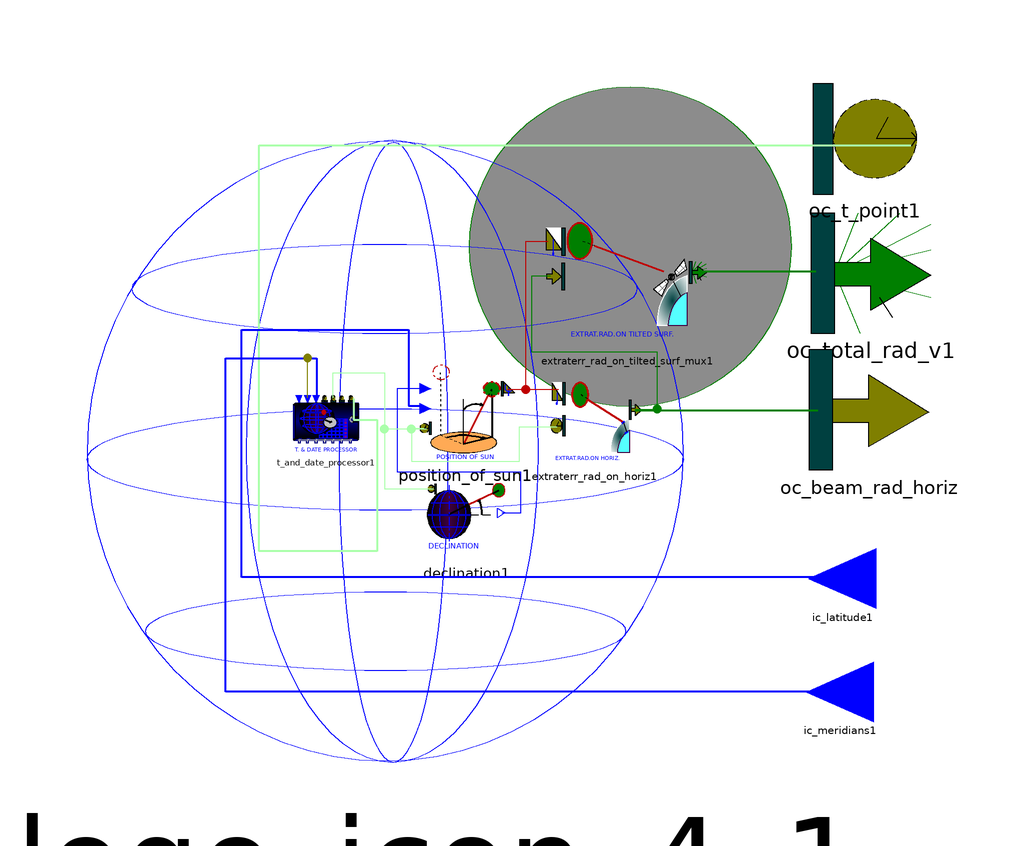

Above is the diagram view of the following Modelica model: its components placed by their Placement annotations and its connect equations drawn as lines.

class global_extraterr
      extends icons.specifics.icon_global_extraterr;
      parameter Integer uf_sim_ini_clt_date=01012001
        "Simulation initial clock date (ddmmyyyy or jjjyy)";
      parameter Integer uf_sim_ini_clt_h_of_d=000000
        "Simulation initial clock time (hhmmss)";
      parameter Boolean apply=false
        "Apply daylight savings time rules ? {true,false}";
      parameter String given_t_dir_name="europe"
        "Daylight savings time directive name from database";
      parameter Real uf_given_latitude=49.45
        "Latitude angle if not entered via connector (-90°...90°)";
      parameter Real uf_given_longitude=7.75
        "Longitude angle if not entered via connector (-180°...180°)";
      parameter Real uf_given_ref_meridian=15
        "Local standard time meridian if not entered via connector (-180°...180°)";

      SOLAR.position_of_sun position_of_sun1
        annotation (extent=[-2.2, -4.1; 12.8, 11.9]);
      SOLAR.extraterr_rad_on_horiz extraterr_rad_on_horiz1
        annotation (extent=[19.8, -4.6; 33.8, 9]);
      TIME.t_and_date_processor t_and_date_processor1(uf_sim_ini_clt_date=
            uf_sim_ini_clt_date, uf_sim_ini_clt_h_of_d=uf_sim_ini_clt_h_of_d)
        annotation (extent=[-23.4, -2.9; -12.4, 7.1]);
      SOLAR.declination declination1 annotation (extent=[-1, -20.8; 12, -7.8]);
      CUTS.oc_total_rad_v oc_total_rad_v1(final n=n_of_surf_orient_def)
        annotation (extent=[62.9, 17.3; 82.9, 37.3]);
      CUTS.oc_t_point oc_t_point1 annotation (extent=[63.2, 40.4; 80.6, 58.8]);
      CUTS.oc_beam_rad oc_beam_rad_horiz
        annotation (extent=[62.6, -5.5; 82.6, 14.5]);
      annotation (
        Coordsys(
          extent=[-61.2, -56.2; 72, 60.4],
          grid=[0.1, 0.1],
          component=[20, 20]),
        Window(
          x=0.1,
          y=0.13,
          width=0.74,
          height=0.69),
        Diagram,
        Icon);
      CUTS.InPort ic_latitude1 annotation (extent=[73.8, -28.6; 62.6, -18.7]);
      CUTS.InPort ic_meridians1(n=2)
        annotation (extent=[73.4, -47.5; 62.2, -37.6]);
      SOLAR.rad_on_surf.tilted.extraterr_rad_on_tilted_surf_mux
        extraterr_rad_on_tilted_surf_mux1
        annotation (extent=[22.3, 15.6; 42.3, 35.6]);
    equation
      connect(declination1.oc_declination1, position_of_sun1.ic_declination)
        annotation (points=[11.4, -12.6848; 14.6, -12.6848; 14.6, -5.9; -6, -5.9;
             -6, 8.1; -1.8, 8.1]);
      connect(t_and_date_processor1.oc_slt_point, declination1.ic_slt_point1)
        annotation (points=[-16.7316, 6.5; -16.7316, 10.7; -8.2, 10.7; -8.2, -8.66667;
             0, -8.66667], style(color=57));
      connect(t_and_date_processor1.oc_slt_point, position_of_sun1.
        ic_slt_point1) annotation (points=[-16.7316, 6.5; -16.7316, 10.7; -8.2,
             10.7; -8.2, 1.3; -1.2, 1.3], style(color=57));
      connect(t_and_date_processor1.ic_meridians_a, t_and_date_processor1.
        ic_meridians) annotation (points=[-21, 6.5; -21, 13.1; -19.6, 13.1; -19.6,
             6.5], style(color=73));
      connect(t_and_date_processor1.oc_clt_point, oc_t_point1) annotation (
          points=[-13.3821, 6.325; -13.3821, 2.8; -9.4, 2.8; -9.4, -19.1; -29.1,
             -19.1; -29.1, 48.6; 79.6, 48.6], style(color=57, thickness=2));
      connect(position_of_sun1.oc_position_of_sun1, extraterr_rad_on_horiz1.
        ic_position_of_sun1)
        annotation (points=[12.3, 7.9; 20.8481, 7.9], style(color=41));
      connect(position_of_sun1.ic_slt_point1, extraterr_rad_on_horiz1.
        ic_slt_point1) annotation (points=[-1.7, 1.3; -3.7, 1.3; -3.7, -4.1;
            14.3, -4.1; 14.3, 1.7; 20.6, 1.7], style(color=57));
      connect(extraterr_rad_on_horiz1.oc_extraterr_rad_on_horiz1,
        oc_beam_rad_horiz) annotation (points=[33.6, 4.4; 64.1, 4.4], style(
            color=45, thickness=2));
      connect(ic_latitude1, position_of_sun1.ic_latitude) annotation (points=[
            69.3, -23.4; -32, -23.4; -32, 17.8; -4.2, 17.8; -4.2, 5.2; -1.7,
            5.2], style(thickness=2));
      connect(ic_meridians1, t_and_date_processor1.ic_meridians) annotation (
          points=[65.2, -42.5; -34.7, -42.5; -34.7, 13.1; -19.5, 13.1; -19.5,
            6.5], style(thickness=2));
      connect(extraterr_rad_on_tilted_surf_mux1.
        oc_extraterr_rad_on_tilted_surf_v1, oc_total_rad_v1) annotation (points=
           [44.4, 27.6; 63.7, 27.6], style(color=45, thickness=2));
      connect(position_of_sun1.oc_position_of_sun1,
        extraterr_rad_on_tilted_surf_mux1.ic_position_of_sun1) annotation (
          points=[12.3, 7.9; 15.4, 7.9; 15.4, 32.6; 19.1, 32.6], style(color=41));
      connect(extraterr_rad_on_horiz1.oc_extraterr_rad_on_horiz1,
        extraterr_rad_on_tilted_surf_mux1.ic_extraterr_rad_on_horiz)
        annotation (points=[33.6, 4.6; 37.3, 4.6; 37.3, 14.1; 16.4, 14.1; 16.4,
             26.8; 19.5, 26.8], style(color=45));
      if cardinality(ic_meridians1) == 1 then
        ic_meridians1.signal = {uf_given_longitude*conv_deg_to_rad,
          uf_given_ref_meridian*conv_deg_to_rad};
      end if;
      if cardinality(ic_latitude1) == 1 then
        ic_latitude1.signal = {uf_given_latitude*conv_deg_to_rad};
      end if;
    end global_extraterr;